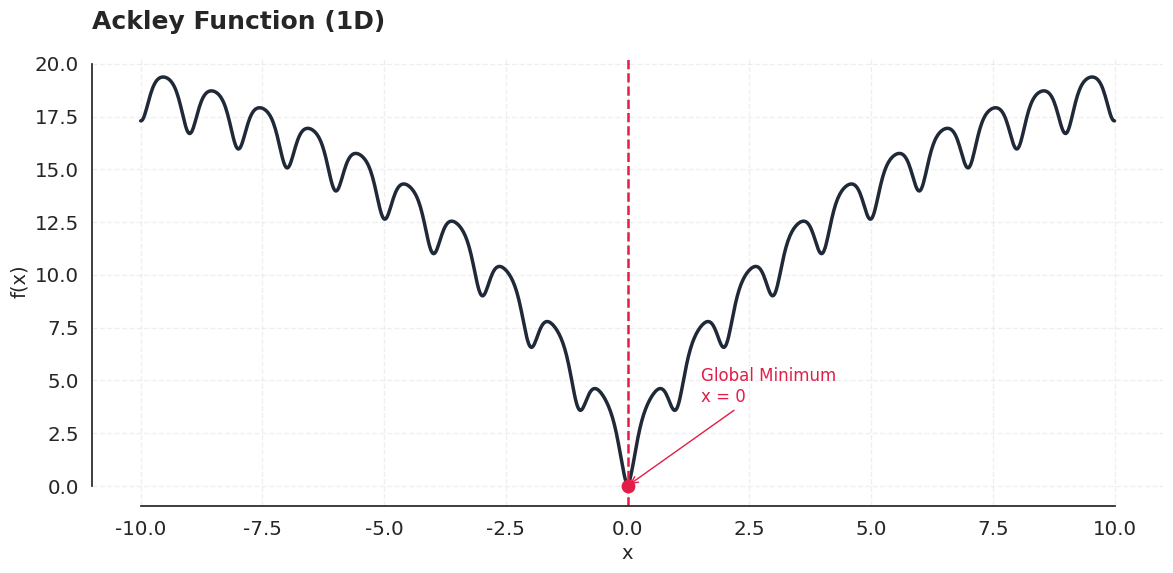

Write the Python code that produced this figure.
import numpy as np
import matplotlib.pyplot as plt
import seaborn as sns

# Seaborn minimalist tema ayarları
sns.set_theme(style="white", font="sans-serif", font_scale=1.3)

# Fonksiyon tanımı (Ackley 1D)
def ackley(x, a=20, b=0.2, c=2*np.pi):
    x = np.array(x)
    term1 = -a * np.exp(-b * np.abs(x))
    term2 = -np.exp(np.cos(c * x))
    return term1 + term2 + a + np.exp(1)

# Değerler
x = np.linspace(-10, 10, 1000)
y = ackley(x)

# Renk paleti (profesyonel, nötr)
main_color = "#1f2937"       # koyu gri-mavi (navy-gray)
accent_color = "#e11d48"     # soft crimson

# Grafik çizimi
fig, ax = plt.subplots(figsize=(12, 6))

# Fonksiyon eğrisi
ax.plot(x, y, color=main_color, linewidth=2.5, label="Ackley Function (1D)")

# Global minimum noktası
ax.axvline(x=0, color=accent_color, linestyle="--", linewidth=1.8)
ax.scatter(0, ackley(0), color=accent_color, s=80, zorder=5)

# Not ve etiket
ax.annotate("Global Minimum\nx = 0", xy=(0, ackley(0)), xytext=(1.5, 4),
            arrowprops=dict(arrowstyle="->", color=accent_color),
            fontsize=12, color=accent_color)

# Başlık ve etiketler
ax.set_title("Ackley Function (1D)", fontsize=18, fontweight='bold', loc='left', pad=20)
ax.set_xlabel("x", fontsize=14)
ax.set_ylabel("f(x)", fontsize=14)

# Kenarlıkların kaldırılması ve grid ayarı
sns.despine(trim=True)
ax.grid(True, linestyle="--", alpha=0.3)

# Kenar boşluklarını optimize et
plt.tight_layout()
plt.show()
